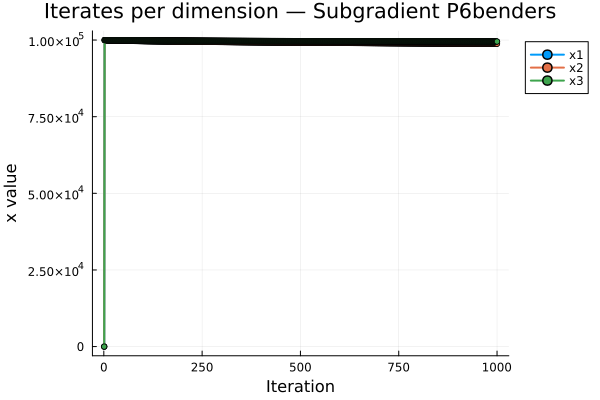

Values plotted in this chart, from the file beside it:
Iteration, x1, x2, x3
1, 0.0, 0.0, 0.0
2, 100000, 100000, 100000
3, 99994, 99988, 99995
4, 99989, 99978, 99991
5, 99985, 99970, 99988
6, 99981, 99961, 99985
7, 99977, 99954, 99982
8, 99973, 99947, 99979
9, 99970, 99940, 99976
10, 99967, 99934, 99973
11, 99964, 99928, 99971
12, 99961, 99922, 99969
13, 99958, 99916, 99967
14, 99956, 99911, 99964
15, 99953, 99906, 99962
16, 99950, 99901, 99960
17, 99948, 99896, 99958
18, 99946, 99891, 99957
19, 99943, 99887, 99955
20, 99941, 99882, 99953
21, 99939, 99878, 99951
22, 99937, 99874, 99949
23, 99935, 99869, 99948
24, 99933, 99865, 99946
25, 99931, 99861, 99945
26, 99929, 99857, 99943
27, 99927, 99854, 99941
28, 99925, 99850, 99940
29, 99923, 99846, 99938
30, 99921, 99842, 99937
31, 99919, 99839, 99936
32, 99918, 99835, 99934
33, 99916, 99832, 99933
34, 99914, 99828, 99931
35, 99913, 99825, 99930
36, 99911, 99822, 99929
37, 99909, 99818, 99927
38, 99908, 99815, 99926
39, 99906, 99812, 99925
40, 99904, 99809, 99924
41, 99903, 99806, 99922
42, 99901, 99803, 99921
43, 99900, 99800, 99920
44, 99898, 99797, 99919
45, 99897, 99794, 99917
46, 99895, 99791, 99916
47, 99894, 99788, 99915
48, 99892, 99785, 99914
49, 99891, 99782, 99913
50, 99890, 99779, 99912
51, 99888, 99776, 99911
52, 99887, 99774, 99909
53, 99885, 99771, 99908
54, 99884, 99768, 99907
55, 99883, 99765, 99906
56, 99881, 99763, 99905
57, 99880, 99760, 99904
58, 99879, 99757, 99903
59, 99877, 99755, 99902
60, 99876, 99752, 99901
... 940 more rows
